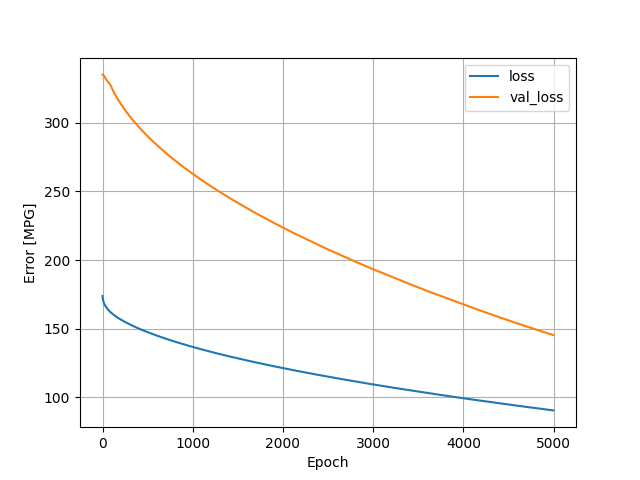

Data behind this chart, as committed beside it:
, loss, val_loss, epoch
0, 173.8, 334.9, 0
1, 172.7, 335, 1
2, 172.1, 335, 2
3, 171.7, 334.9, 3
4, 171.3, 334.8, 4
5, 171, 334.7, 5
6, 170.7, 334.6, 6
7, 170.4, 334.6, 7
8, 170.2, 334.5, 8
9, 169.9, 334.5, 9
10, 169.7, 334.5, 10
11, 169.5, 334.4, 11
12, 169.2, 334.4, 12
13, 169, 334.4, 13
14, 168.8, 334.3, 14
15, 168.7, 334.2, 15
16, 168.5, 334, 16
17, 168.4, 333.9, 17
18, 168.2, 333.8, 18
19, 168.1, 333.6, 19
20, 168, 333.5, 20
21, 167.8, 333.4, 21
22, 167.7, 333.3, 22
23, 167.6, 333.1, 23
24, 167.5, 333, 24
25, 167.3, 332.9, 25
26, 167.2, 332.8, 26
27, 167.1, 332.7, 27
28, 167, 332.6, 28
29, 166.9, 332.5, 29
30, 166.8, 332.4, 30
31, 166.7, 332.3, 31
32, 166.6, 332.2, 32
33, 166.5, 332, 33
34, 166.3, 331.9, 34
35, 166.2, 331.8, 35
36, 166.1, 331.8, 36
37, 166, 331.7, 37
38, 165.9, 331.6, 38
39, 165.8, 331.5, 39
40, 165.7, 331.4, 40
41, 165.7, 331.3, 41
42, 165.6, 331.2, 42
43, 165.5, 331.1, 43
44, 165.4, 331, 44
45, 165.3, 330.9, 45
46, 165.2, 330.8, 46
47, 165.1, 330.7, 47
48, 165, 330.7, 48
49, 164.9, 330.6, 49
50, 164.8, 330.5, 50
51, 164.7, 330.4, 51
52, 164.7, 330.3, 52
53, 164.6, 330.2, 53
54, 164.5, 330.2, 54
55, 164.4, 330.1, 55
56, 164.3, 330, 56
57, 164.2, 329.9, 57
58, 164.2, 329.8, 58
59, 164.1, 329.7, 59
... 4,940 more rows
